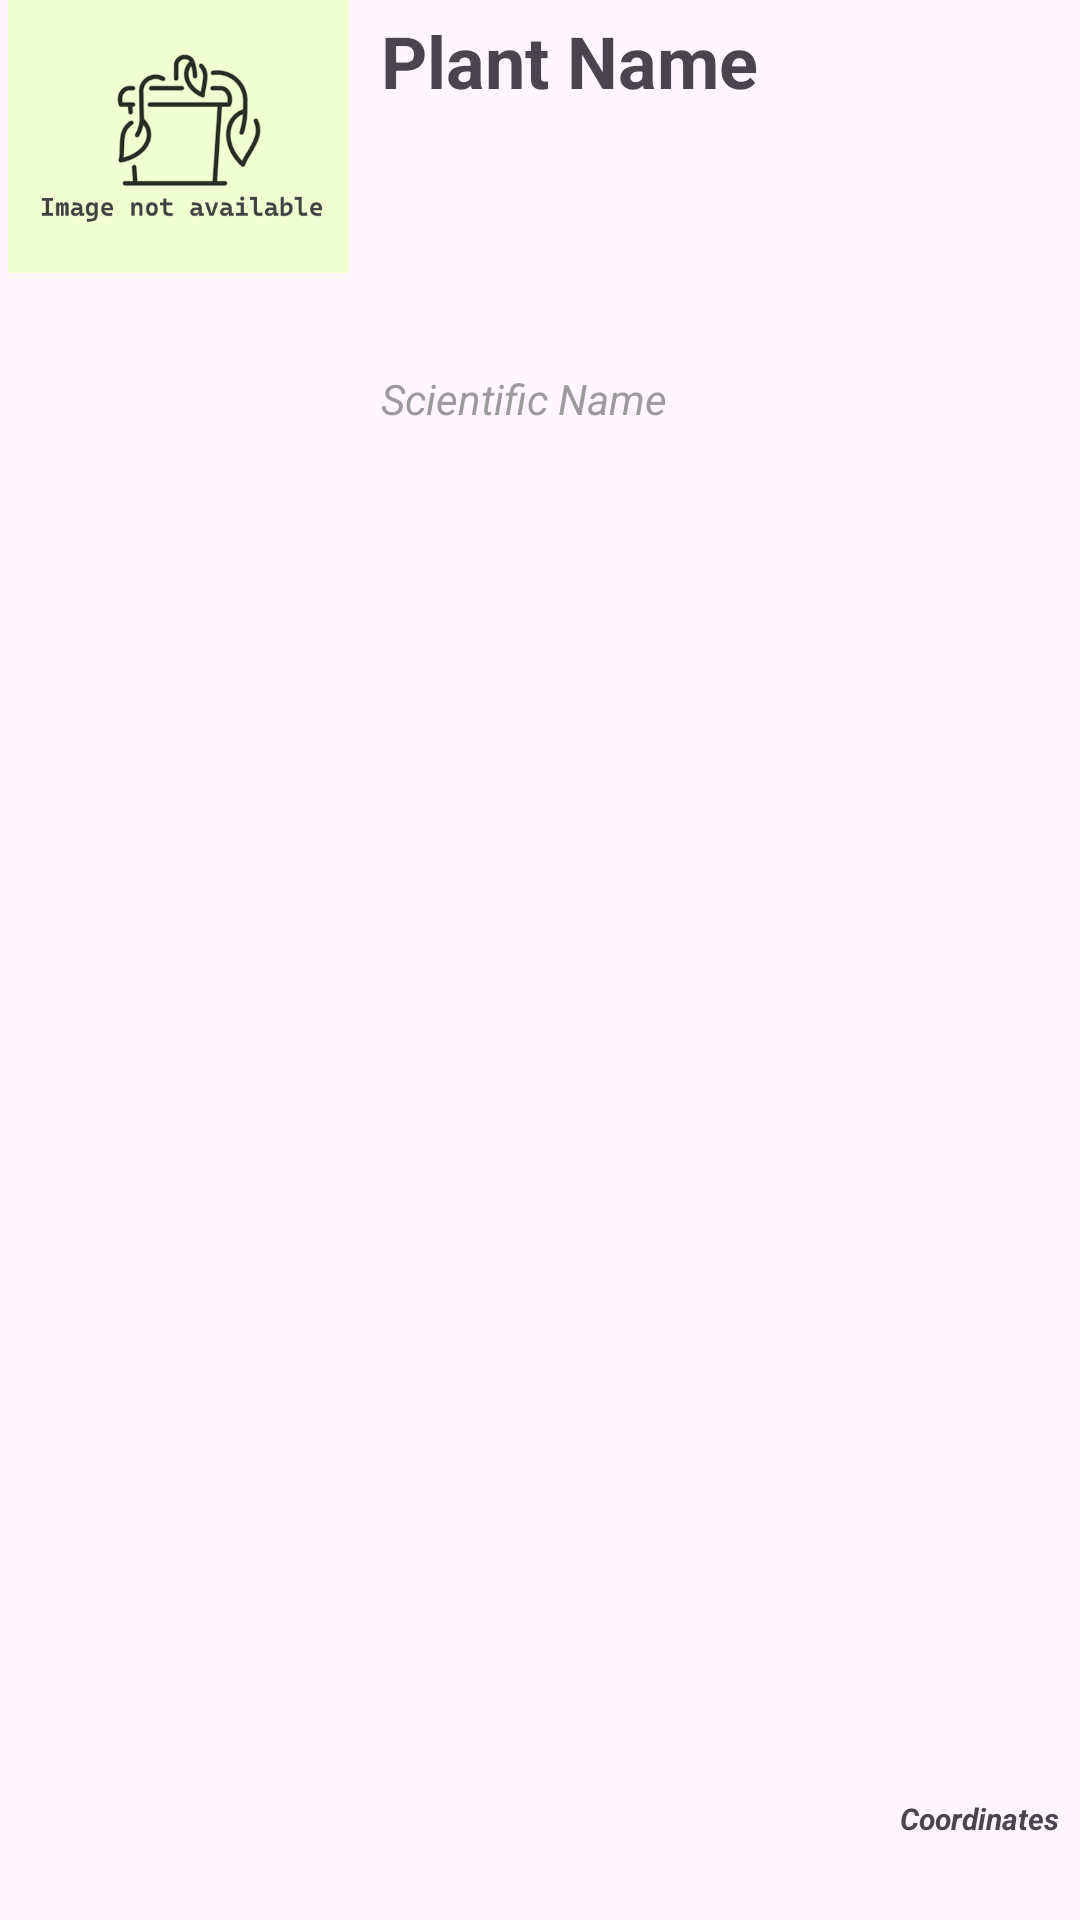

Layout XML and referenced resources for this Android screen:
<!-- AndroidManifest.xml: application theme Theme.PocketForager -->
<!-- res/layout/pop_up_marker.xml -->
<?xml version="1.0" encoding="utf-8"?>
<androidx.constraintlayout.widget.ConstraintLayout xmlns:android="http://schemas.android.com/apk/res/android"
    xmlns:app="http://schemas.android.com/apk/res-auto"
    xmlns:tools="http://schemas.android.com/tools"
    android:layout_width="wrap_content"
    android:layout_height="wrap_content">

    <ImageView
        android:id="@+id/marker_image"
        android:layout_width="119dp"
        android:layout_height="91dp"
        android:foregroundGravity="left"
        app:layout_constraintBottom_toBottomOf="parent"
        app:layout_constraintEnd_toEndOf="parent"
        app:layout_constraintHorizontal_bias="0.0"
        app:layout_constraintStart_toStartOf="parent"
        app:layout_constraintTop_toTopOf="parent"
        app:layout_constraintVertical_bias="0.0"
        app:srcCompat="@drawable/not_available" />

    <TextView
        android:id="@+id/marker_latlon"
        android:layout_width="wrap_content"
        android:layout_height="wrap_content"
        android:layout_marginStart="32dp"
        android:layout_marginTop="32dp"
        android:layout_marginEnd="8dp"
        android:layout_marginBottom="2dp"
        android:text="Coordinates"
        android:textSize="10sp"
        android:textStyle="bold|italic"
        app:layout_constraintBottom_toBottomOf="parent"
        app:layout_constraintEnd_toEndOf="parent"
        app:layout_constraintHorizontal_bias="0.917"
        app:layout_constraintStart_toEndOf="@+id/scientificname"
        app:layout_constraintTop_toTopOf="parent"
        app:layout_constraintVertical_bias="0.958" />
  
<TextView
        android:id="@+id/plant_title"
        android:layout_width="0dp"
        android:layout_height="wrap_content"
        android:layout_marginStart="8dp"
        android:layout_marginTop="4dp"
        android:layout_marginEnd="16dp"
        android:maxLines="2"
        android:text="Plant Name"
        android:textSize="24sp"
        android:textStyle="bold"
        app:layout_constraintEnd_toEndOf="parent"
        app:layout_constraintHorizontal_bias="0.066"
        app:layout_constraintStart_toEndOf="@+id/marker_image"
        app:layout_constraintTop_toTopOf="parent" />

    <TextView
        android:id="@+id/scientificname"
        android:layout_width="150dp"
        android:layout_height="50dp"
        android:layout_marginStart="8dp"
        android:layout_marginEnd="32dp"
        android:maxLines="3"
        android:minLines="2"
        android:text="Scientific Name"
        android:textColor="#9B9B9B"
        android:textStyle="italic"
        app:layout_constraintBottom_toBottomOf="parent"
        app:layout_constraintEnd_toEndOf="parent"
        app:layout_constraintHorizontal_bias="0.0"
        app:layout_constraintStart_toEndOf="@+id/marker_image"
        app:layout_constraintTop_toBottomOf="@+id/plant_title"
        app:layout_constraintVertical_bias="0.157" />
</androidx.constraintlayout.widget.ConstraintLayout>
<!-- resources referenced by this layout -->
<resources>
  <!-- drawable not_available: png bitmap (drawable, 32578 bytes) -->
  <style name="Theme.PocketForager" parent="Base.Theme.PocketForager" />
  <style name="Base.Theme.PocketForager" parent="Theme.Material3.DayNight.NoActionBar">
          
          
      </style>
</resources>
